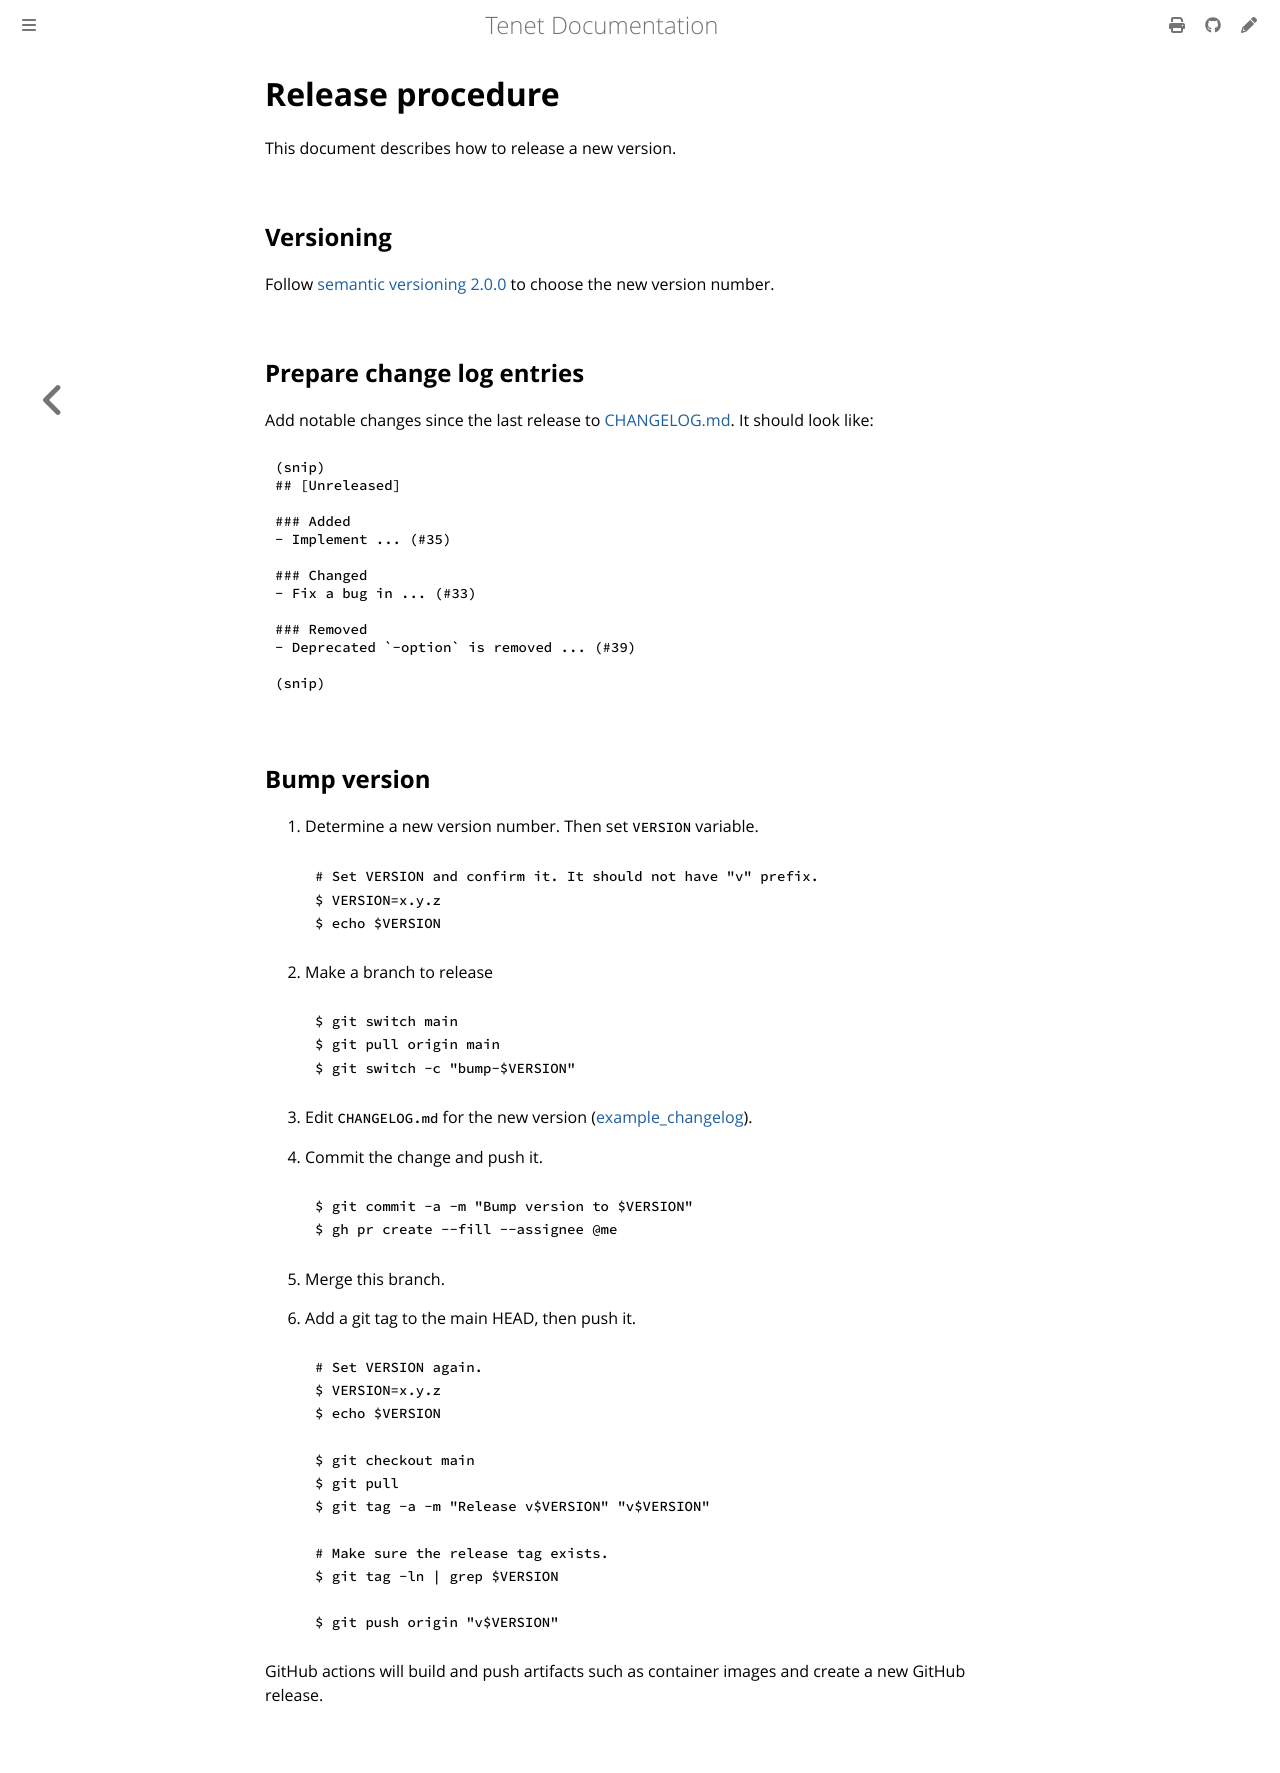

repository: cybozu-go/tenet · page: release.html · generator: mdbook

Release procedure
=================

This document describes how to release a new version.

## Versioning

Follow [semantic versioning 2.0.0][semver] to choose the new version number.

## Prepare change log entries

Add notable changes since the last release to [CHANGELOG.md](CHANGELOG.md).
It should look like:

```markdown
(snip)
## [Unreleased]

### Added
- Implement ... (#35)

### Changed
- Fix a bug in ... (#33)

### Removed
- Deprecated `-option` is removed ... (#39)

(snip)
```

## Bump version

1. Determine a new version number. Then set `VERSION` variable.

    ```console
    # Set VERSION and confirm it. It should not have "v" prefix.
    $ VERSION=x.y.z
    $ echo $VERSION
    ```

2. Make a branch to release

   ```console
   $ git switch main
   $ git pull origin main
   $ git switch -c "bump-$VERSION"
   ```

3. Edit `CHANGELOG.md` for the new version ([example_changelog][]).
4. Commit the change and push it.

    ```console
    $ git commit -a -m "Bump version to $VERSION"
    $ gh pr create --fill --assignee @me
    ```

5. Merge this branch.
6. Add a git tag to the main HEAD, then push it.

    ```console
    # Set VERSION again.
    $ VERSION=x.y.z
    $ echo $VERSION

    $ git checkout main
    $ git pull
    $ git tag -a -m "Release v$VERSION" "v$VERSION"

    # Make sure the release tag exists.
    $ git tag -ln | grep $VERSION

    $ git push origin "v$VERSION"
    ```

GitHub actions will build and push artifacts such as container images and
create a new GitHub release.

[semver]: https://semver.org/spec/v2.0.0.html
[example_changelog]: https://github.com/cybozu-go/etcdpasswd/commit/77d95384ac6c97e7f48281eaf23cb94f68867f79
